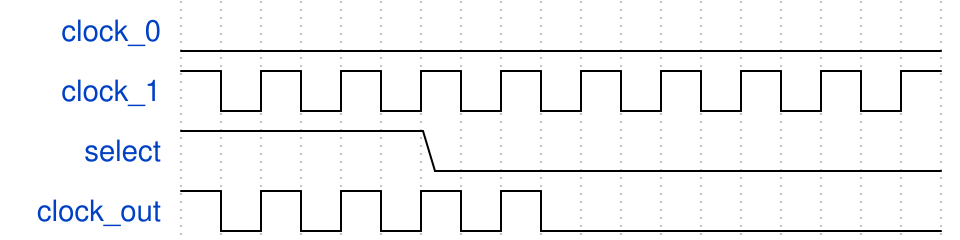

Give the WaveDrom (WaveJSON) description of this timing diagram.

{"signal": [
  {"name": "clock_0",   "wave": "l.................."},
  {"name": "clock_1",   "wave": "hlhlhlhlhlhlhlhlhlh"},
  {"name": "select",    "wave": "1.....0............"},
  {"name": "clock_out", "wave": "hlhlhlhlhl........."}
], "config":{"skin": "narrow"}}